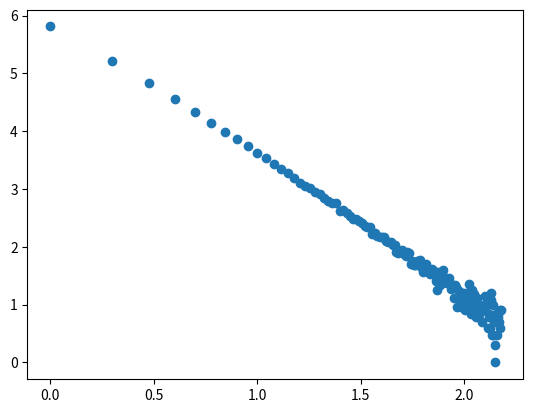

Recreate this plot in Python.
# -*- coding: utf-8 -*-
"""
Created on Fri May 20 09:16:10 2022

[redacted]
"""
import numpy as np
import matplotlib.pyplot as plt

np.random.seed(4400)

NoS=1000
N=1000 
gama=2.5

def y(x,g):
    ymax=N-1
    ymin=1
    return ((ymax**(1-g) - ymin**(1-g))*x+ymin**(1-g))**(1/(1-g))

def pk(kapa):
    N=len(k)
    d=np.zeros(N)
    for s in range(N):
        d[int(kapa[s])]+=1
    return d

Pk=np.zeros(N)
for i in range(NoS):
    xx=np.random.random(N)
    k=y(xx,gama) #einai swsto?
    k=k.astype(int)
    Pk+=pk(k)

kplot=np.linspace(1,150,150)
logk=np.log10(kplot)
logP=np.log10(Pk)

plt.figure()
plt.scatter(logk,logP[1:151])

klisi=(logP[101]-logP[1])/(logk[100]-logk[0])
print(klisi)

#alliws:
#np.polyfit(logk[0:150],logP[1:151],1)
